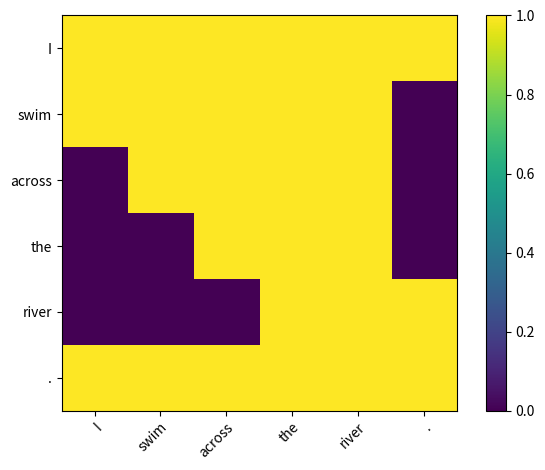

This chart was generated by the following Python code:
#!/usr/bin/env python 
# -*- coding:utf-8 -*-
import numpy as np
import matplotlib
import matplotlib.pyplot as plt

# vegetables = ["Layer1", "Layer2", "Layer3", "Layer4",
#               "Layer5", "Layer6"]
vegetables = ["I", "swim", "across", "the", "river", "."]
#蔬菜类
# farmers = ["H1", "H2", "H3","H4"]
farmers = ["I", "swim", "across", "the", "river", "."]
#农民类

# harvest = np.array([[0.7327, 0.0128, 0.0354, 0.6245],
#         [0.1551, 0.4441, 0.5109, 0.8390],
#         [0.2123, 0.2514, 0.7737, 0.5988],
#         [0.3732, 0.7197, 0.6897, 0.8174],
#         [0.7645, 0.8196, 0.5680, 0.7830],
#         [0.7752, 0.9834, 0.9136, 0.8890]])
harvest = np.array([[1, 1, 1, 1, 1, 1],
        [1, 1, 1, 1, 1, 0],
        [0, 1, 1, 1, 1, 0],
        [0, 0, 1, 1, 1, 0],
        [0, 0, 0, 1, 1, 1],
        [1, 1, 1, 1, 1, 1]])

#定义热力图数据

fig, ax = plt.subplots()
#将元组分解为fig和ax两个变量
#im = ax.imshow(harvest)
im = ax.imshow(harvest,vmin=0,vmax=1)
fig.colorbar(im,ax=ax)
#显示图片


ax.set_xticks(np.arange(len(farmers)))
#设置x轴刻度间隔
ax.set_yticks(np.arange(len(vegetables)))
#设置y轴刻度间隔
ax.set_xticklabels(farmers)
#设置x轴标签'''
ax.set_yticklabels(vegetables)
#设置y轴标签'''

plt.setp(ax.get_xticklabels(), rotation=45, ha="right",
         rotation_mode="anchor")
#设置标签 旋转45度 ha有三个选择：right,center,left（对齐方式）


# for i in range(len(vegetables)):
#     for j in range(len(farmers)):
#         text = ax.text(j, i, harvest[i, j],
#                        ha="center", va="center", color="w")
'''
画图
j,i:表示坐标值上的值
harvest[i, j]表示内容
ha有三个选择：right,center,left（对齐方式）
va有四个选择：'top', 'bottom', 'center', 'baseline'（对齐方式）
color:设置颜色
'''

#ax.set_title("alpha value different layers")
#设置题目
fig.tight_layout()  #自动调整子图参数,使之填充整个图像区域。
plt.savefig("heatmap.jpg",dpi=600)
plt.show()      #图像展示
